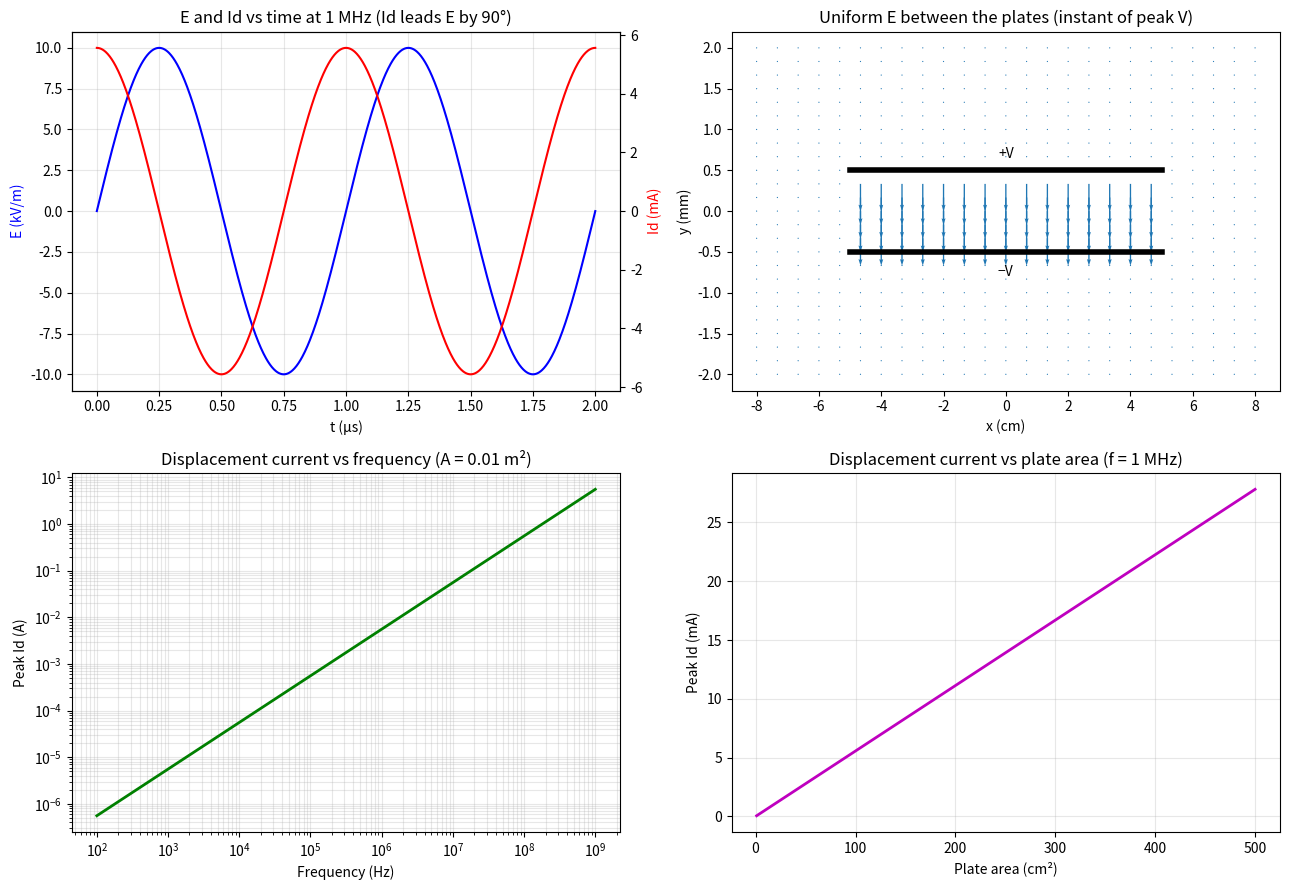

Write Python code to recreate this figure.
"""
Simulation 2 - Displacement current in a parallel-plate capacitor.

A sinusoidal voltage V(t) = V0 sin(wt) drives an air-filled parallel-plate capacitor.
E = V/d, D = eps E, and the displacement current is Id = A dD/dt = eps A/d * dV/dt.
Parameters: V0 = 10 V, d = 1 mm, eps_r = 1, base area 0.01 m^2 (10 cm x 10 cm), base f = 1 MHz.
Run:  python sim2_displacement_current.py
"""
import numpy as np
import matplotlib
matplotlib.use("Agg")
import matplotlib.pyplot as plt

EPS0 = 8.854187817e-12
MU0 = 4e-7 * np.pi
V0, d, eps_r = 10.0, 1e-3, 1.0
A0, f0 = 0.01, 1e6
eps = EPS0 * eps_r


def displacement_current(t, f, A):
    w = 2 * np.pi * f
    E = V0 * np.sin(w * t) / d
    Jd = eps * V0 * w * np.cos(w * t) / d   # dD/dt
    return E, Jd, Jd * A


def main():
    print("=" * 66)
    print("SIMULATION 2: Displacement current in a parallel-plate capacitor")
    print("=" * 66)
    C = eps * A0 / d
    print(f"V0 = {V0} V, d = {d*1e3} mm, A = {A0} m^2, eps_r = {eps_r}  ->  C = {C*1e12:.2f} pF")
    print(f"Peak E = V0/d = {V0/d:.0f} V/m\n")

    t = np.linspace(0, 2 / f0, 1000)
    E, Jd, Id = displacement_current(t, f0, A0)
    Ic = C * np.gradient(V0 * np.sin(2 * np.pi * f0 * t), t)   # conduction current in the wires
    print(f"At f = 1 MHz: peak Jd = {Jd.max():.4f} A/m^2, peak Id = {Id.max()*1e3:.4f} mA")
    print(f"Peak wire conduction current C dV/dt = {Ic.max()*1e3:.4f} mA (equal to Id, as Maxwell predicts)")
    # Magnetic field between the plates at radius r (circular-equivalent plate radius)
    a = np.sqrt(A0 / np.pi)
    print(f"Peak B at the plate edge (r = {a*100:.2f} cm): {MU0 * Id.max() / (2*np.pi*a)*1e9:.3f} nT\n")

    freqs = np.logspace(2, 9, 200)
    Id_f = eps * A0 * V0 * 2 * np.pi * freqs / d
    areas = np.linspace(1e-4, 0.05, 200)
    Id_A = eps * areas * V0 * 2 * np.pi * f0 / d

    print("Effect of frequency (A = 0.01 m^2):")
    for f in [1e3, 1e5, 1e6, 1e8, 1e9]:
        print(f"  f = {f:10.0e} Hz  ->  Id,peak = {eps*A0*V0*2*np.pi*f/d:.4e} A")
    print("Effect of plate area (f = 1 MHz):")
    for A in [0.001, 0.005, 0.01, 0.02, 0.05]:
        print(f"  A = {A:6.3f} m^2   ->  Id,peak = {eps*A*V0*2*np.pi*f0/d*1e3:.4f} mA")
    print("Id is proportional to both f and A (doubling either doubles Id).")

    fig, axes = plt.subplots(2, 2, figsize=(13, 9))
    ax = axes[0, 0]
    ax.plot(t * 1e6, E / 1e3, "b", label="E (kV/m)")
    ax2 = ax.twinx()
    ax2.plot(t * 1e6, Id * 1e3, "r", label="Id (mA)")
    ax.set_xlabel("t (µs)"); ax.set_ylabel("E (kV/m)", color="b"); ax2.set_ylabel("Id (mA)", color="r")
    ax.set_title("E and Id vs time at 1 MHz (Id leads E by 90°)"); ax.grid(alpha=0.3)

    ax = axes[0, 1]
    x = np.linspace(-0.08, 0.08, 25); y = np.linspace(-2e-3, 2e-3, 25)
    X, Y = np.meshgrid(x, y)
    plate = np.sqrt(A0) / 2
    Ey = np.where((np.abs(X) < plate) & (np.abs(Y) < d / 2), -V0 / d, 0.0)
    ax.quiver(X * 100, Y * 1e3, np.zeros_like(Ey), Ey, color="tab:blue", scale=2e5)
    for yp in (d / 2, -d / 2):
        ax.plot([-plate * 100, plate * 100], [yp * 1e3] * 2, "k", lw=4)
    ax.text(0, 0.65, "+V", ha="center"); ax.text(0, -0.8, "−V", ha="center")
    ax.set_xlabel("x (cm)"); ax.set_ylabel("y (mm)")
    ax.set_title("Uniform E between the plates (instant of peak V)")

    ax = axes[1, 0]
    ax.loglog(freqs, Id_f, "g", lw=2)
    ax.set_xlabel("Frequency (Hz)"); ax.set_ylabel("Peak Id (A)")
    ax.set_title("Displacement current vs frequency (A = 0.01 m²)"); ax.grid(alpha=0.3, which="both")

    ax = axes[1, 1]
    ax.plot(areas * 1e4, Id_A * 1e3, "m", lw=2)
    ax.set_xlabel("Plate area (cm²)"); ax.set_ylabel("Peak Id (mA)")
    ax.set_title("Displacement current vs plate area (f = 1 MHz)"); ax.grid(alpha=0.3)
    plt.tight_layout()
    plt.savefig("sim2_displacement_current.png", dpi=130)
    print("Plot saved: sim2_displacement_current.png")


if __name__ == "__main__":
    main()
